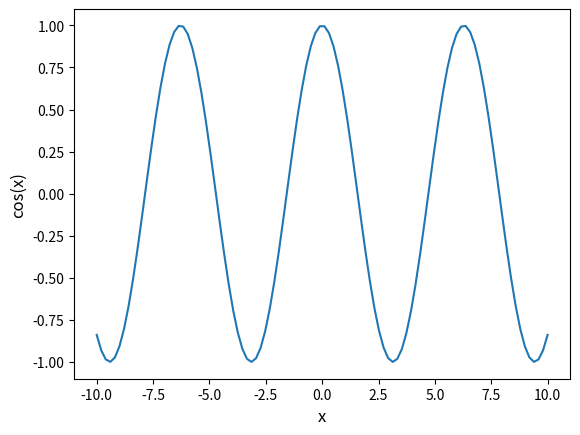

Recreate this plot in Python.
################################################################################################################################################
#                                                                                                                                              #
#    Copyright : IU Internationale Hochschule GmbH, Juri-Gagarin-Ring 152, D-99084 Erfurt                                                      #
#                                                                                                                                              #
################################################################################################################################################

# PYTHON ROUTINE zur Berechnung von Funktionswerten einer Cosinusfunktion #

import numpy as np
import matplotlib.pyplot as plt

x = np.linspace(-10,10,100) # Definiere lineares Gitter mit festen Abstand
f = np.cos(x) # Definiere eine Cosinusfunktion auf dem Gitter

plt.figure(1) # Initiere Figur 1 
plt.xlabel('x', fontsize = 12)
plt.ylabel('cos(x)', fontsize = 12)
plt.xticks(fontsize=10)
plt.yticks(fontsize=10)
plt.plot(x,f) # Plot the figure
plt.savefig('fig_cosinus.png') # Speichere Figur 1 in den korrekten Pfad.


